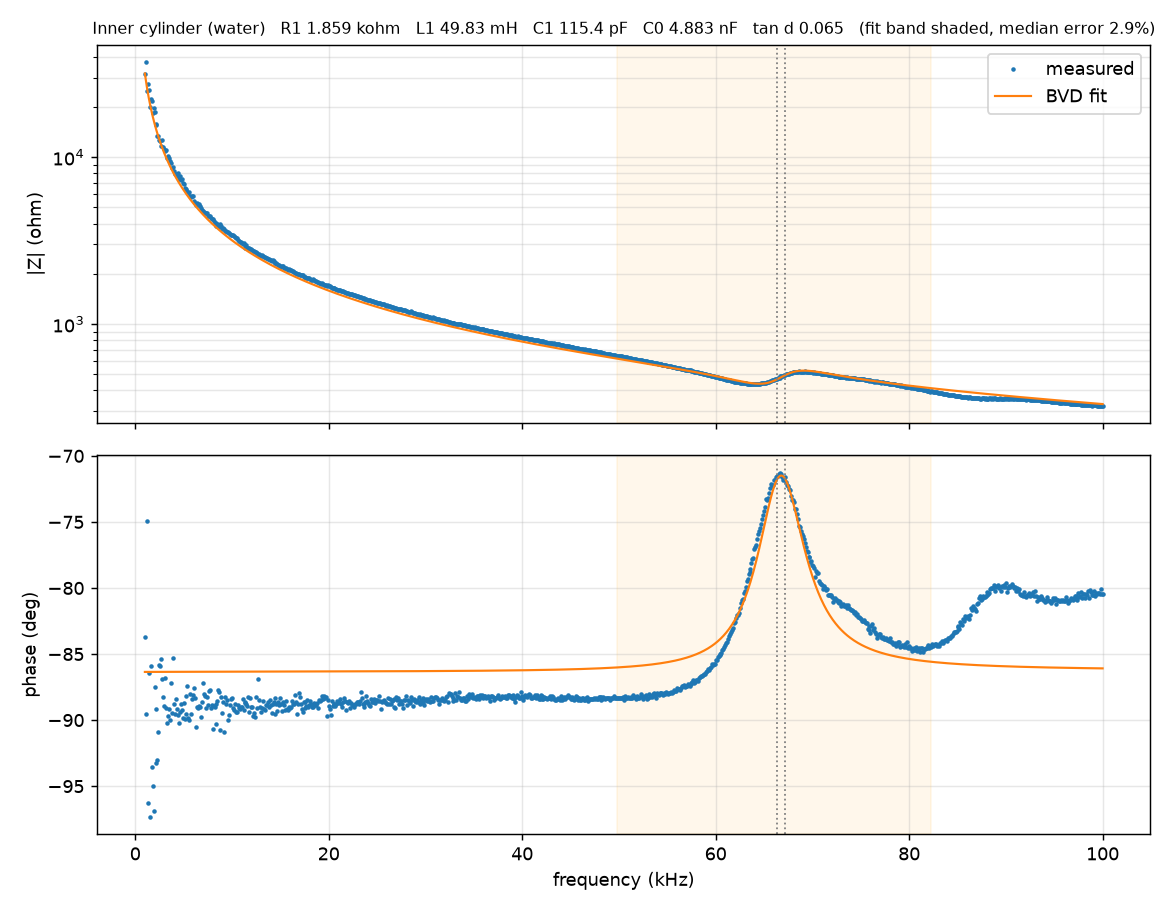

Source data for this figure (header and first rows):
f_Hz, Zmag_ohm, Zphase_deg, R_ohm, X_ohm, fit_Zmag_ohm, fit_Zphase_deg
1000, 31546, -83.72, 3453, -31357, 31774, -86.35
1100, 37303, -89.53, 308.2, -37302, 28885, -86.35
1200, 25004, -74.94, 6495, -24145, 26478, -86.35
1300, 27477, -96.28, -3004, -27312, 24441, -86.35
1400, 25280, -86.44, 1569, -25231, 22696, -86.35
1500, 19963, -97.32, -2542, -19800, 21182, -86.35
1600, 22256, -85.93, 1578, -22200, 19858, -86.35
1700, 21824, -93.55, -1351, -21782, 18690, -86.35
1800, 18354, -95.02, -1606, -18283, 17652, -86.35
1900, 19801, -96.86, -2364, -19659, 16723, -86.35
2000, 18659, -87.51, 809.4, -18642, 15887, -86.35
2100, 15717, -93.21, -880.1, -15692, 15130, -86.35
2200, 15578, -89.18, 224.2, -15576, 14442, -86.35
2300, 13318, -92.99, -694.7, -13300, 13814, -86.35
2400, 13411, -90.88, -206, -13410, 13239, -86.35
2500, 12758, -85.81, 932.7, -12724, 12709, -86.35
2600, 12555, -85.92, 894.2, -12523, 12220, -86.35
2700, 11661, -85.4, 935.9, -11624, 11768, -86.35
2800, 12766, -86.91, 689.2, -12747, 11347, -86.35
2900, 11443, -88.23, 353, -11437, 10956, -86.35
3000, 11146, -88.97, 201.3, -11144, 10591, -86.35
3100, 10966, -86.8, 613.1, -10949, 10249, -86.35
3200, 11010, -89.12, 169, -11009, 9929, -86.35
3300, 9855, -90.21, -35.29, -9855, 9628, -86.35
3400, 10136, -89.68, 57.09, -10136, 9345, -86.35
3500, 9858, -89.18, 141.1, -9857, 9078, -86.35
3600, 9425, -89.98, 3.042, -9425, 8826, -86.35
3700, 9262, -87.22, 448.6, -9252, 8587, -86.35
3800, 8607, -89.43, 85.66, -8607, 8361, -86.35
3900, 8737, -85.28, 719.7, -8707, 8147, -86.35
4000, 8293, -88.75, 181.6, -8291, 7943, -86.35
4100, 7955, -89.56, 61.55, -7954, 7749, -86.35
4200, 7973, -88.41, 221.1, -7970, 7565, -86.35
4300, 7728, -89.16, 113.7, -7727, 7389, -86.35
4400, 8010, -89.6, 55.26, -8009, 7221, -86.35
4500, 7365, -90.2, -25.85, -7365, 7060, -86.35
4600, 7667, -89.39, 81.68, -7666, 6907, -86.35
4700, 7284, -88.76, 157.4, -7282, 6760, -86.35
4800, 7398, -89.26, 95.68, -7397, 6619, -86.35
4900, 7011, -89.88, 14.87, -7011, 6484, -86.35
5000, 6886, -88.71, 154.8, -6884, 6354, -86.35
5100, 6525, -89.89, 12.27, -6525, 6229, -86.35
5200, 6387, -89.55, 50.28, -6387, 6109, -86.35
5300, 6422, -88.19, 202.8, -6419, 5994, -86.35
5400, 6207, -87.44, 277.6, -6201, 5883, -86.35
5500, 6128, -89.83, 18.46, -6128, 5776, -86.35
5600, 6194, -89.97, 3.295, -6194, 5673, -86.35
5700, 5857, -88.04, 200.6, -5854, 5573, -86.35
5800, 5786, -89.52, 48.93, -5786, 5477, -86.34
5900, 5839, -88.42, 160.6, -5837, 5384, -86.34
6000, 5863, -88.12, 192.3, -5860, 5295, -86.34
6100, 5491, -87.61, 229.4, -5486, 5208, -86.34
6200, 5331, -88.33, 155.5, -5329, 5124, -86.34
6300, 5180, -90.54, -48.75, -5180, 5042, -86.34
6400, 5290, -89.01, 91.15, -5290, 4964, -86.34
6500, 5179, -89.1, 81.75, -5178, 4887, -86.34
6600, 5241, -88.92, 98.86, -5240, 4813, -86.34
6700, 5094, -88.97, 91.41, -5093, 4741, -86.34
6800, 4991, -89.77, 20.14, -4991, 4671, -86.34
6900, 4827, -88.61, 117, -4826, 4604, -86.34
... 931 more rows
